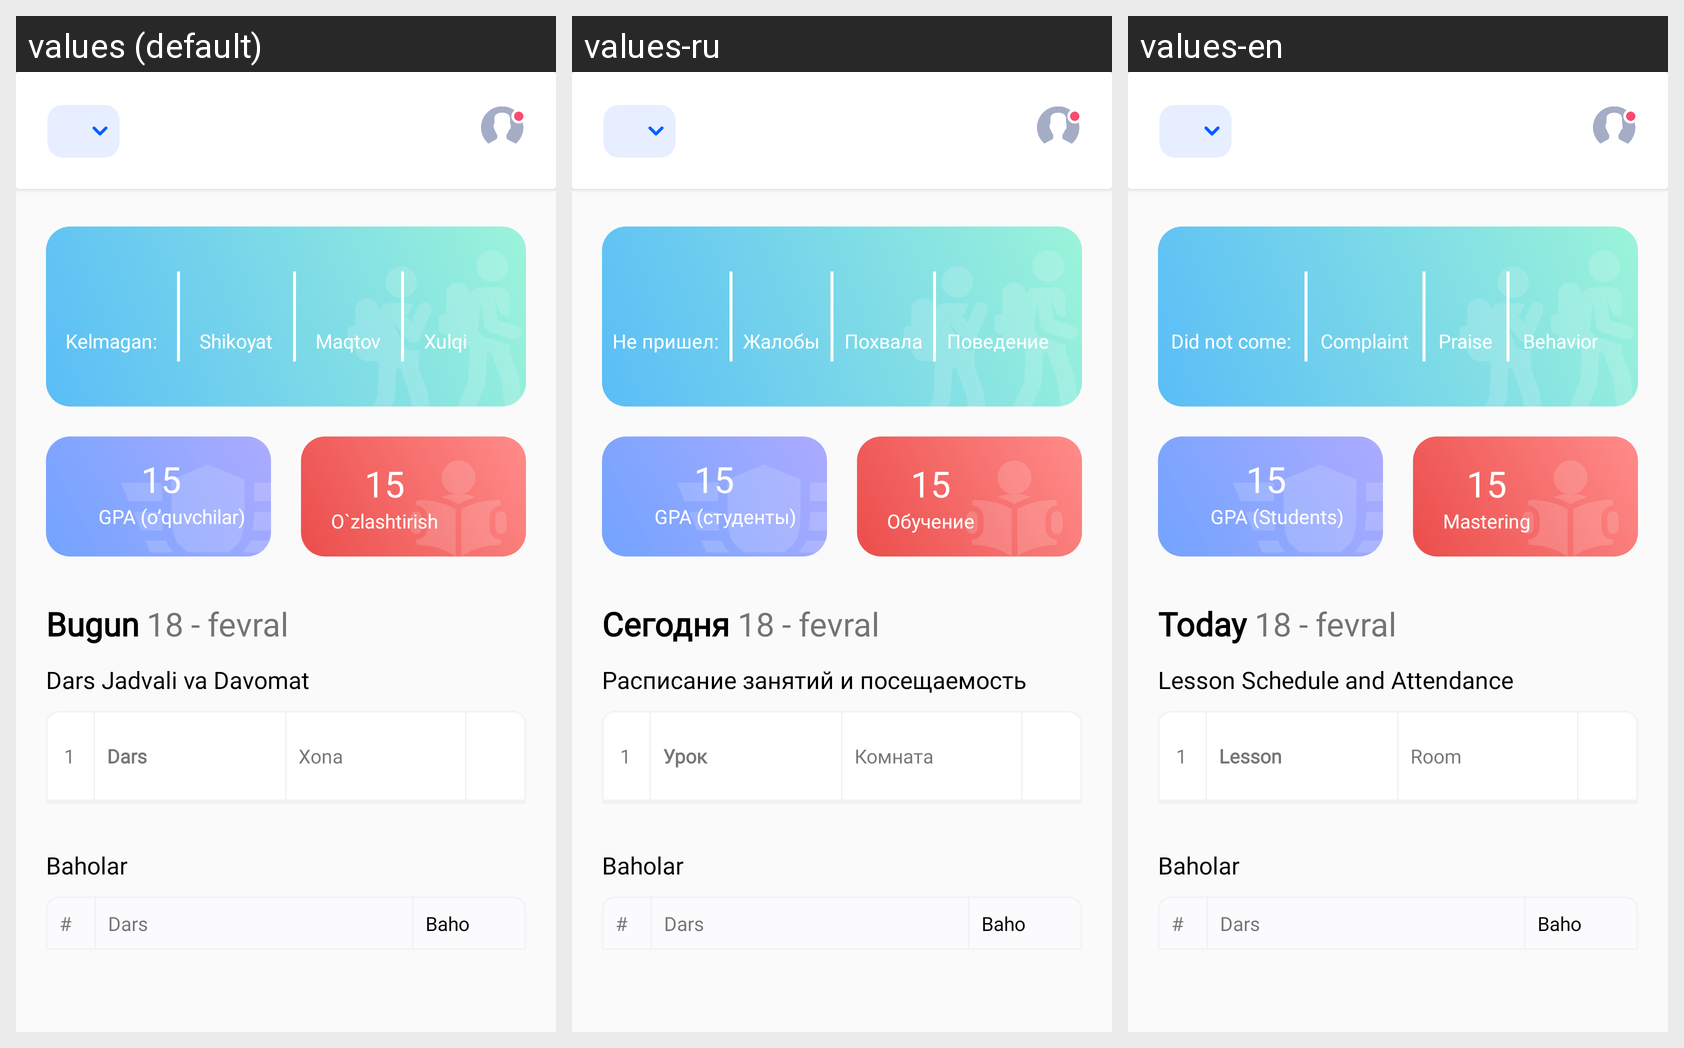

Translations of the strings shown on this Android screen, per locale in the grid:
Android screen res/layout/main_fragment.xml rendered under 3 locales, left to right: values (default), values-ru, values-en. Device: Nexus 5 (rendered at 1080×1920; each locale shown at half size, 540×960, under a caption strip naming it); theme AppTheme.
Strings drawn on this screen, with the default value and each locale's value (text and hints the layout hard-codes, and strings that could not be matched under every locale, appear in the picture but are not listed):

did_not_come
  values: Kelmagan:
  values-ru: Не пришел:
  values-en: Did not come:

Complaint
  values: Shikoyat
  values-ru: Жалобы
  values-en: Complaint

Praise
  values: Maqtov
  values-ru: Похвала
  values-en: Praise

behavior
  values: Xulqi
  values-ru: Поведение
  values-en: Behavior

gpa_students
  values: GPA (o’quvchilar)
  values-ru: GPA (студенты)
  values-en: GPA (Students)

mastering
  values: O`zlashtirish
  values-ru: Обучение
  values-en: Mastering

today
  values: Bugun
  values-ru: Сегодня
  values-en: Today

lesson_attendance
  values: Dars Jadvali va Davomat
  values-ru: Расписание занятий и посещаемость
  values-en: Lesson Schedule and Attendance

lesson
  values: Dars
  values-ru: Урок
  values-en: Lesson

room
  values: Xona
  values-ru: Комната
  values-en: Room
